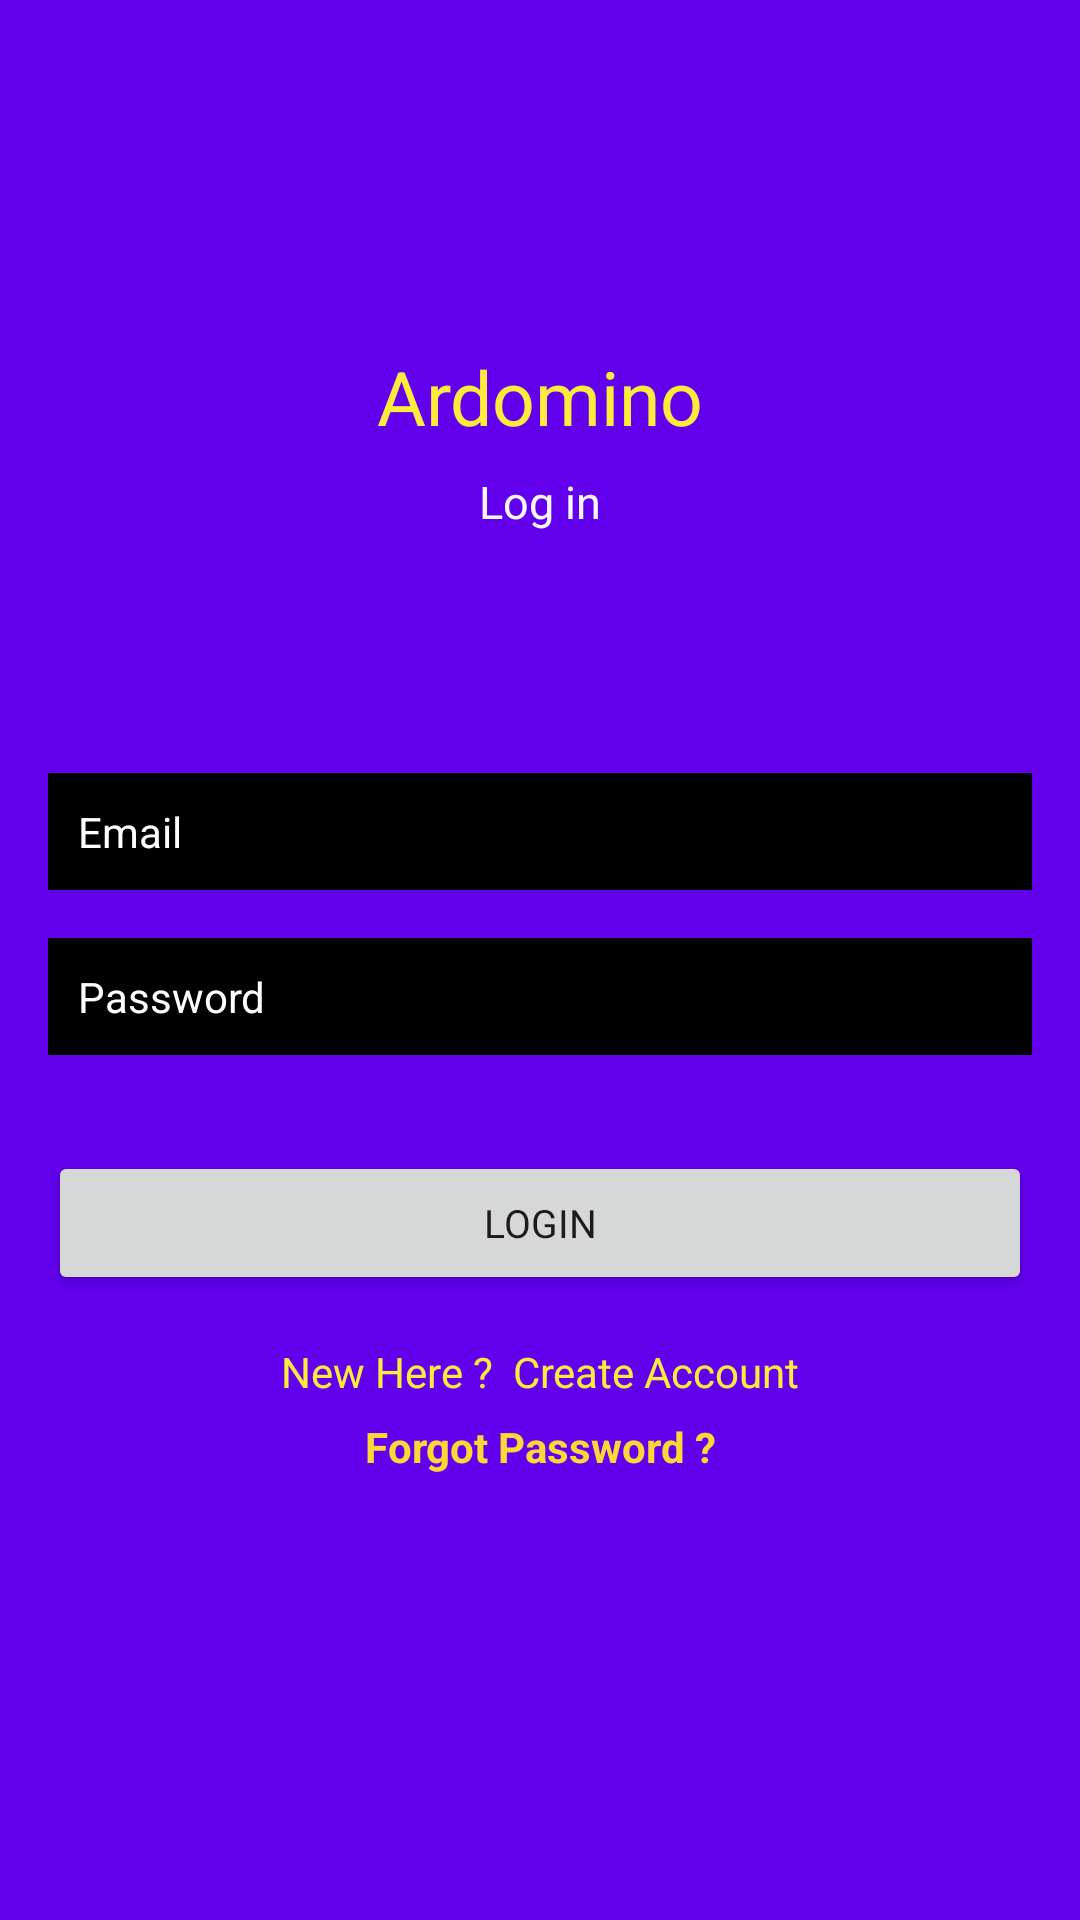

Write the Android layout XML for this screen, with the resource values it uses.
<!-- AndroidManifest.xml: application theme Theme.Ardomino -->
<!-- res/layout/activity_login.xml -->
<?xml version="1.0" encoding="utf-8"?>
<androidx.constraintlayout.widget.ConstraintLayout xmlns:android="http://schemas.android.com/apk/res/android"
    xmlns:app="http://schemas.android.com/apk/res-auto"
    xmlns:tools="http://schemas.android.com/tools"
    android:layout_width="match_parent"
    android:layout_height="match_parent"
    android:background="@android:drawable/screen_background_light"
    android:backgroundTint="@color/purple_500"
    tools:context=".Login">

    <TextView
        android:id="@+id/textView"
        android:layout_width="wrap_content"
        android:layout_height="wrap_content"
        android:fontFamily="sans-serif"
        android:text="Ardomino"
        android:textColor="#FFEB3B"
        android:textSize="25sp"
        app:layout_constraintBottom_toBottomOf="parent"
        app:layout_constraintEnd_toEndOf="parent"
        app:layout_constraintStart_toStartOf="parent"
        app:layout_constraintTop_toTopOf="parent"
        app:layout_constraintVertical_bias="0.19" />

    <TextView
        android:id="@+id/textView2"
        android:layout_width="wrap_content"
        android:layout_height="wrap_content"
        android:layout_marginTop="8dp"
        android:fontFamily="sans-serif"
        android:text="Log in"
        android:textColor="#F7F7F8"
        android:textSize="15sp"
        app:layout_constraintEnd_toEndOf="parent"
        app:layout_constraintStart_toStartOf="parent"
        app:layout_constraintTop_toBottomOf="@+id/textView" />

    <EditText
        android:id="@+id/Email"
        android:layout_width="0dp"
        android:layout_height="wrap_content"
        android:layout_marginStart="16dp"
        android:layout_marginEnd="16dp"
        android:background="@android:color/black"
        android:ems="10"
        android:fontFamily="sans-serif"
        android:hint="Email"
        android:inputType="textEmailAddress"
        android:padding="10dp"
        android:textColor="#FFFFFF"
        android:textColorHint="#FFFFFF"
        android:textSize="14sp"
        app:layout_constraintBottom_toBottomOf="parent"
        app:layout_constraintEnd_toEndOf="parent"
        app:layout_constraintStart_toStartOf="parent"
        app:layout_constraintTop_toBottomOf="@+id/textView2"
        app:layout_constraintVertical_bias="0.19" />

    <EditText
        android:id="@+id/password"
        android:layout_width="0dp"
        android:layout_height="wrap_content"
        android:layout_marginStart="16dp"
        android:layout_marginTop="16dp"
        android:layout_marginEnd="16dp"
        android:background="@android:color/black"
        android:ems="10"
        android:fontFamily="sans-serif"
        android:hint="Password"
        android:inputType="textPassword"
        android:padding="10dp"
        android:textColor="#FFFFFF"
        android:textColorHint="#FFFFFF"
        android:textSize="14sp"
        app:layout_constraintEnd_toEndOf="parent"
        app:layout_constraintStart_toStartOf="parent"
        app:layout_constraintTop_toBottomOf="@+id/Email" />

    <Button
        android:id="@+id/loginBtn"
        android:layout_width="0dp"
        android:layout_height="wrap_content"
        android:layout_marginStart="16dp"
        android:layout_marginTop="32dp"
        android:layout_marginEnd="16dp"
        android:fontFamily="sans-serif"
        android:text="Login"
        android:textSize="13sp"
        app:layout_constraintEnd_toEndOf="parent"
        app:layout_constraintStart_toStartOf="parent"
        app:layout_constraintTop_toBottomOf="@+id/password" />

    <TextView
        android:id="@+id/createText"
        android:layout_width="wrap_content"
        android:layout_height="wrap_content"
        android:layout_marginTop="16dp"
        android:text="New Here ?  Create Account"
        android:textColor="#FFEB3B"
        app:layout_constraintEnd_toEndOf="parent"
        app:layout_constraintStart_toStartOf="parent"
        app:layout_constraintTop_toBottomOf="@+id/loginBtn" />

    <ProgressBar
        android:id="@+id/progressBar"
        style="?android:attr/progressBarStyle"
        android:layout_width="wrap_content"
        android:layout_height="wrap_content"
        android:visibility="invisible"
        app:layout_constraintBottom_toBottomOf="parent"
        app:layout_constraintEnd_toEndOf="parent"
        app:layout_constraintStart_toStartOf="parent"
        app:layout_constraintTop_toBottomOf="@+id/createText"
        app:layout_constraintVertical_bias="0.39" />

    <TextView
        android:id="@+id/forgotPassword"
        android:layout_width="wrap_content"
        android:layout_height="wrap_content"
        android:text="Forgot Password ?"
        android:textColor="#FDD835"
        android:textStyle="bold"
        app:layout_constraintBottom_toTopOf="@+id/progressBar"
        app:layout_constraintEnd_toEndOf="parent"
        app:layout_constraintStart_toStartOf="parent"
        app:layout_constraintTop_toBottomOf="@+id/createText"
        app:layout_constraintVertical_bias="0.19999999" />


</androidx.constraintlayout.widget.ConstraintLayout>
<!-- resources referenced by this layout -->
<resources>
  <style name="Theme.Ardomino" parent="Theme.MaterialComponents.DayNight.DarkActionBar">
          
          <item name="colorPrimary">@color/purple_500</item>
          <item name="colorPrimaryVariant">@color/purple_700</item>
          <item name="colorOnPrimary">@color/white</item>
          
          <item name="colorSecondary">@color/teal_200</item>
          <item name="colorSecondaryVariant">@color/teal_700</item>
          <item name="colorOnSecondary">@color/black</item>
          
          <item name="android:statusBarColor" tools:targetApi="l">?attr/colorPrimaryVariant</item>
          
      </style>
  <!-- not gathered from this repository: default colours our renderer supplied (Android Studio template values) -->
  <color name="purple_500">#FF6200EE</color>
  <color name="purple_700">#FF3700B3</color>
  <color name="teal_200">#FF03DAC5</color>
  <color name="teal_700">#FF018786</color>
  <color name="black">#FF000000</color>
  <color name="white">#FFFFFFFF</color>
</resources>
